Run: headless pygame with SDL's dummy video driver; simulated clock (each Clock.tick advances the game by its frame time, no real sleeping); random seed 0; keys injected as events and as key.get_pressed() state; mouse plan: one left click at the window centre at the start of phase 2, then a move to the lower-right quarter at the start of phase 3.
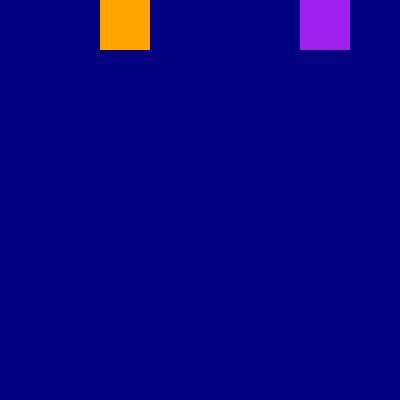
Frame 1 of 4 · flips 1–60 · no input
Frame 2 of 4 · flips 61–180 · clicked the window centre · tapped SPACE, RETURN · held RIGHT (→), D · screen unchanged from frame 1, image omitted
Frame 3 of 4 · flips 181–300 · moved the mouse to the lower-right quarter · held DOWN (↓), S · screen unchanged from frame 2, image omitted
Frame 4 of 4 · flips 301–420 · held LEFT (←), A, UP (↑), W · screen unchanged from frame 3, image omitted

The pygame program that drew these frames:

import random
import pygame
import math
 
pygame.init()
screen = pygame.display.set_mode((400,400))
screen_size = pygame.display.get_window_size()
width = screen_size[0]
height = screen_size[1]
center = [width/2, height/2]
screen.fill("navy")
rectangle_one = pygame.draw.rect(screen,"orange",[100,0,50,50])
rectangle_two = pygame.draw.rect(screen, "purple",[300,0,50,50])

placing_bet = None
while placing_bet is None:
    for event in pygame.event.get():
        if event.type == quit:
            pygame.quit()
            break
        elif event.type == pygame.MOUSEBUTTONDOWN:
            mouse_pos = pygame.mouse.get_pos()
            if rectangle_one.collidepoint(mouse_pos):
                placed_bet = 1
                placing_bet = False
            elif rectangle_two.collidepoint(mouse_pos):
                placed_bet = 2
                placing_bet = False
    pygame.time.wait(2000)
    pygame.display.flip()

    
player1_hit = ("orange")
player1_miss = ("yellow")
player2_hit = ("purple")
player2_miss = ("pink")
player1_score = 0
player2_score = 0

board = (width/2, height/2)
board = pygame.draw.circle(screen, "white", [width/2, height/2], width/2)


num_rounds = 10

for i in range(num_rounds):
    dart_1x = random.randrange(0, width/2)
    dart_2x = random.randrange(0, width/2)
    dart_1y = random.randrange(0, height/2)
    dart_2y = random.randrange(0, height/2)
    distance_from_center1 = math.hypot(center[0] -dart_1x, center[1]-dart_1y)
    distance_from_center2 = math.hypot(center[0] -dart_2x, center[1]-dart_2y)
    is_on_board1 = distance_from_center1 <= width / 2
    is_on_board2 = distance_from_center2 <= width / 2
    pygame.display.flip()
    pygame.time.wait(500)

    if is_on_board1 :
        pygame.draw.circle(screen, player1_hit, (dart_1x, dart_1y), 7)
        player1_score +=1
    else: 
        pygame.draw.circle(screen, player1_miss, (dart_1x, dart_1y), 7)

    if is_on_board2:
        pygame.draw.circle(screen, player2_hit, (dart_2x, dart_2y), 7)
        player2_score +=1
    else:
        pygame.draw.circle(screen, player2_miss, (dart_2x, dart_2y), 7)
    
    pygame.display.flip()
    pygame.time.wait(500)
    if player1_score > player2_score:
        font= pygame.font.Font(None, 40)
        text= font.render("PLAYER 1 HAS WON", True,"black")
        screen.blit(text, (100,0))
        pygame.display.flip()
        pygame.time.wait(2000)
        if placed_bet == 1:
            font = pygame.font.Font(None, 20)
            text = font.render("YOU PLACED A CORRECT BET", True, "black")
            screen.blit(text, (0, 200))
            pygame.display.flip()
            pygame.time.wait(2000)
        else: 
            font = pygame.font.Font(None, 20)
            text = font.render("YOU PLACED THE WRONG BET", True, "red")
            screen.blit(text, (0, 200))
            pygame.display.flip()
            pygame.time.wait(2000)
    
    elif player1_score < player2_score:
        font=pygame.font.Font(None, 40)
        text= font.render("PLAYER 2 HAS WON", True,"black")
        screen.blit(text, (100,0))
        pygame.display.flip()
        pygame.time.wait(2000)
        if placed_bet == 2:
            font = pygame.font.Font(None,20)
            text = font.render("YOU PLACED A CORRECT BET", True, "black")
            screen.blit(text, (0, 200))
            pygame.display.flip()
            pygame.time.wait(2000)
        else: 
            font = pygame.font.Font(None, 20)
            text = font.render("YOU PLACED THE WRONG BET", True, "red")
            screen.blit(text, (0, 200))
            pygame.display.flip()
            pygame.time.wait(2000)


    
